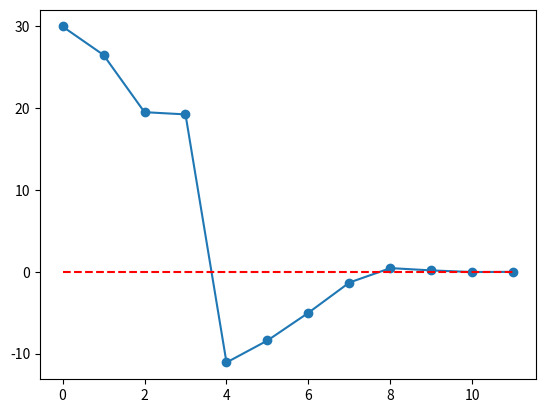

The script that saved this image:
import random
import matplotlib.pyplot as plt

def findRoot(f, xmin, xmax, maxSteps=1000):
    bestSoFar = (0, f(0))
    trace = [bestSoFar]
    for step in range(maxSteps):
        x = random.uniform(xmin, xmax)
        fx = f(x)
        if (abs(fx) < abs(bestSoFar[1])):
            bestSoFar = (x, fx)
            trace.append(bestSoFar)
    return (bestSoFar, trace)

if __name__ == '__main__':
    
    def f(x):
        return x**3 - 4*x**2 - 11*x + 30
    
    result = findRoot(f, -10, 10, 10000)
    print(result)
    values = [bests[1] for bests in result[1]]
    plt.plot(values,'o-')
    plt.plot([0, len(values)-1], [0, 0], 'r--')